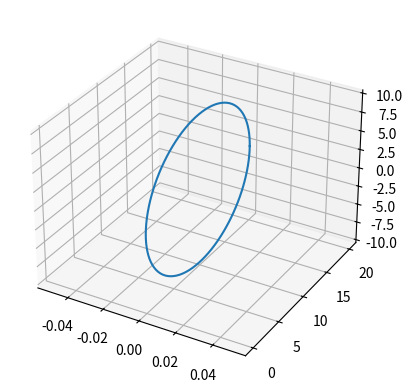

This figure's Python source:
#!/usr/bin/env python
# coding: utf-8

# [redacted]

# # matplotlib、numpy基本操作练习

# ## 导入基础模块：matplotlib、numpy。

# In[1]:


import matplotlib as mpl
import matplotlib.pyplot as plt
import numpy as np


# ## 示例1：初始化3D图形显示区，并调用numpy生成数据。

# In[2]:


get_ipython().run_line_magic('matplotlib', 'notebook')


# In[3]:


fig = plt.figure()
ax = fig.add_subplot(111, projection='3d')
theta = np.linspace(0, 2 * np.pi, 100)
y = 10*np.cos(theta)
z = 10*np.sin(theta)
for i in range(1):
    phi = i*np.pi/9
    ax.plot(y*np.sin(phi)+10*np.sin(phi), y*np.cos(phi)+10*np.cos(phi), z)


# In[ ]:




